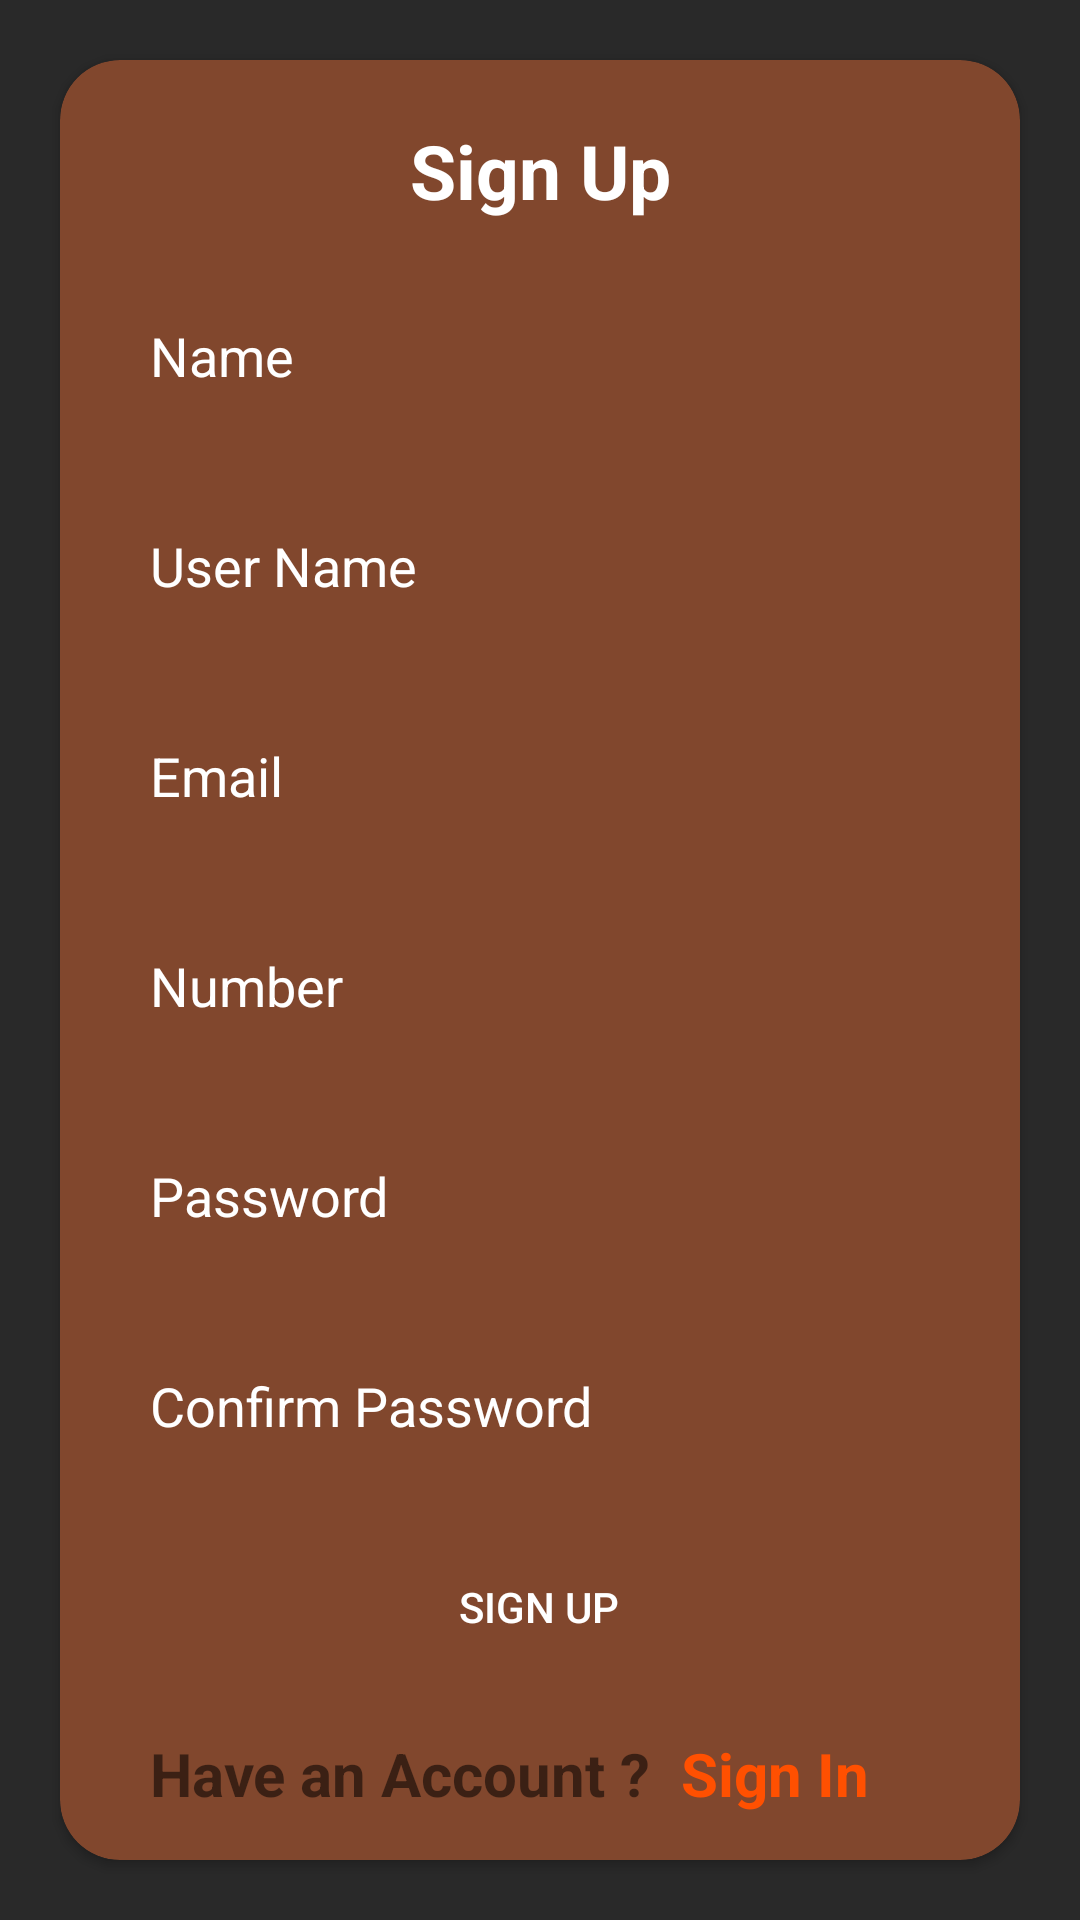

Android layout source for this screen:
<!-- AndroidManifest.xml: application theme AppTheme -->
<!-- res/layout/activity_login.xml -->
<?xml version="1.0" encoding="utf-8"?>
<RelativeLayout
    xmlns:android="http://schemas.android.com/apk/res/android"
    xmlns:app="http://schemas.android.com/apk/res-auto"
    xmlns:tools="http://schemas.android.com/tools"
    android:layout_width="match_parent"
    android:background="#D5000000"
    android:layout_height="match_parent"
    tools:context=".LoginActivity">

    <androidx.cardview.widget.CardView
        android:layout_width="match_parent"
        android:layout_height="620dp"
        android:layout_centerInParent="true"
        app:cardCornerRadius="20sp"
        android:backgroundTint="#81472D"
        android:layout_margin="20sp">
        <ScrollView
            android:layout_width="match_parent"
            android:layout_height="match_parent"
            >
            <LinearLayout
                android:layout_width="match_parent"
                android:layout_height="match_parent"
                android:orientation="vertical">

                <TextView
                    android:layout_width="match_parent"
                    android:layout_height="wrap_content"
                    android:text="Sign Up"
                    android:layout_gravity="center"
                    android:gravity="center"
                    android:layout_marginTop="20dp"
                    android:textSize="25sp"
                    android:textColor="@color/white"
                    android:textStyle="bold"/>

                <EditText
                    android:inputType="text"
                    android:id="@+id/nameInput"
                    android:layout_width="match_parent"
                    android:layout_height="50dp"
                    android:layout_marginStart="20sp"
                    android:layout_marginEnd="20sp"
                    android:background="@drawable/edittextbg"
                    android:layout_marginTop="20dp"
                    android:hint="Name"
                    android:textColor="@color/white"
                    android:textColorHint="@color/white"
                    android:paddingStart="10dp"
                    android:maxLines="1"
                    />
                <EditText
                    android:inputType="text"
                    android:id="@+id/usernameInput"
                    android:layout_width="match_parent"
                    android:layout_height="50dp"
                    android:layout_marginStart="20sp"
                    android:layout_marginEnd="20sp"
                    android:background="@drawable/edittextbg"
                    android:layout_marginTop="20dp"
                    android:hint="User Name"
                    android:textColor="@color/white"
                    android:textColorHint="@color/white"
                    android:paddingStart="10dp"
                    android:maxLines="1"
                    />
                <EditText
                    android:inputType="textEmailAddress"
                    android:id="@+id/mailInput"
                    android:layout_width="match_parent"
                    android:layout_height="50dp"
                    android:layout_marginStart="20sp"
                    android:layout_marginEnd="20sp"
                    android:background="@drawable/edittextbg"
                    android:layout_marginTop="20dp"
                    android:hint="Email"
                    android:textColor="@color/white"
                    android:textColorHint="@color/white"
                    android:paddingStart="10dp"
                    android:maxLines="1"
                    />
                <EditText
                    android:inputType="number"
                    android:id="@+id/numberInput"
                    android:layout_width="match_parent"
                    android:layout_height="50dp"
                    android:layout_marginStart="20sp"
                    android:layout_marginEnd="20sp"
                    android:background="@drawable/edittextbg"
                    android:layout_marginTop="20dp"
                    android:hint="Number"
                    android:textColor="@color/white"
                    android:textColorHint="@color/white"
                    android:paddingStart="10dp"
                    android:maxLines="1"
                    />
                <EditText
                    android:inputType="textPassword"
                    android:id="@+id/passwordInput"
                    android:layout_width="match_parent"
                    android:layout_height="50dp"
                    android:layout_marginStart="20sp"
                    android:layout_marginEnd="20sp"
                    android:background="@drawable/edittextbg"
                    android:layout_marginTop="20dp"
                    android:hint="Password"
                    android:textColor="@color/white"
                    android:textColorHint="@color/white"
                    android:paddingStart="10dp"
                    android:maxLines="1"
                    />
                <EditText
                    android:inputType="textPassword"
                    android:id="@+id/confirmPasswordInput"
                    android:layout_width="match_parent"
                    android:layout_height="50dp"
                    android:layout_marginStart="20sp"
                    android:layout_marginEnd="20sp"
                    android:background="@drawable/edittextbg"
                    android:layout_marginTop="20dp"
                    android:hint="Confirm Password"
                    android:textColor="@color/white"
                    android:textColorHint="@color/white"
                    android:paddingStart="10dp"
                    android:maxLines="1"
                    />

                <LinearLayout
                    android:layout_marginTop="20sp"
                    android:layout_width="match_parent"
                    android:layout_height="wrap_content"
                    android:orientation="vertical"
                    android:layout_gravity="center"
                    android:gravity="center">
                    <Button
                        android:id="@+id/signupBtn"
                        android:layout_width="121dp"
                        android:layout_height="44dp"
                        android:background="@drawable/button_bg"
                        android:text="Sign Up"
                        android:textColor="@color/white"/>
                </LinearLayout>

                <LinearLayout
                    android:layout_marginTop="20sp"
                    android:layout_width="match_parent"
                    android:layout_height="wrap_content"
                    android:layout_gravity="center"
                    android:gravity="center"
                    android:orientation="horizontal">
                    <TextView
                        android:textStyle="bold"
                        android:textSize="20sp"
                        android:layout_width="wrap_content"
                        android:layout_height="wrap_content"
                        android:text="Have an Account ?"/>

                    <TextView
                        android:id="@+id/sendLoginBtn"
                        android:layout_marginStart="10dp"
                        android:textStyle="bold"
                        android:textSize="20sp"
                        android:layout_width="wrap_content"
                        android:layout_height="match_parent"
                        android:text="Sign In"
                        android:textColor="#FF5001"
                        android:layout_marginEnd="20sp"/>
                </LinearLayout>



            </LinearLayout>
        </ScrollView>
    </androidx.cardview.widget.CardView>

</RelativeLayout>
<!-- resources referenced by this layout -->
<resources>
  <color name="white">#FFFFFFFF</color>
  <style name="AppTheme" parent="Theme.AppCompat.Light.DarkActionBar">
  		<item name="colorPrimary">#750000</item>
  		<item name="colorPrimaryDark">#750000</item>
  		<item name="colorAccent">@color/colorAccent</item>
  	</style>
  <color name="colorAccent">#D81B60</color>
</resources>
